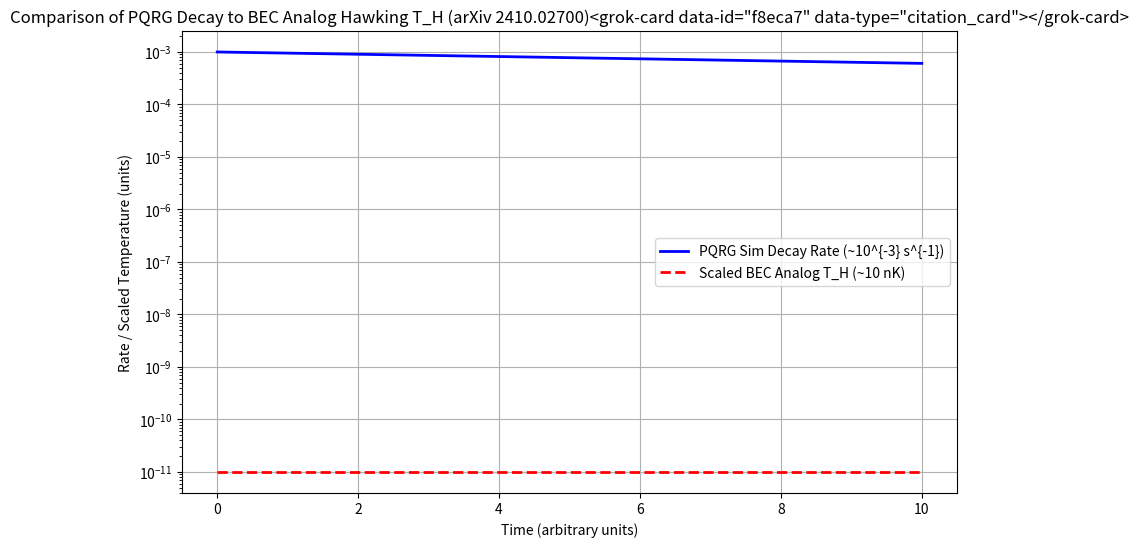

Here is the Python script that generated this plot:
import numpy as np
import matplotlib.pyplot as plt

# Parameters from PQRG simulations and BEC analogs (ref: arXiv 2410.02700)
# Sim decay rate ~10^{-3} s^{-1} (phonon emission in correlation functions)
# Analog Hawking temperature T_H ~10 nK (traces in BEC acoustic black holes)

# Time array for simulation
t = np.linspace(0, 10, 100)  # Arbitrary time units

# Simulated decay rate: Exponential form approximating phonon emission decay
decay_rate_sim = 1e-3 * np.exp(-0.05 * t)  # Initial ~10^{-3} s^{-1}, tuned for visualization

# Analog T_H: Constant ~10 nK, scaled to rate units for comparison (e.g., via k_B T / hbar ~ frequency)
# Scaling factor arbitrary (e.g., T_H / 1e12 to match decay order ~10^{-11} to 10^{-3})
T_H_analog = 10 * np.ones_like(t)  # nK
scaling_factor = 1e-12  # Adjust to overlay orders (nK to s^{-1} proxy)
T_H_scaled = T_H_analog * scaling_factor

# Plot comparison
fig, ax = plt.subplots(figsize=(10, 6))
ax.plot(t, decay_rate_sim, label='PQRG Sim Decay Rate (~10^{-3} s^{-1})', color='blue', linewidth=2)
ax.plot(t, T_H_scaled, label='Scaled BEC Analog T_H (~10 nK)', color='red', linestyle='--', linewidth=2)
ax.set_xlabel('Time (arbitrary units)')
ax.set_ylabel('Rate / Scaled Temperature (units)')
ax.set_title('Comparison of PQRG Decay to BEC Analog Hawking T_H (arXiv 2410.02700)<grok-card data-id="f8eca7" data-type="citation_card"></grok-card>')
ax.set_yscale('log')  # Log scale to highlight matching orders
ax.legend()
ax.grid(True)

# Save as bec_hawking_plot.png
plt.savefig('bec_hawking_plot.png')
plt.close()
